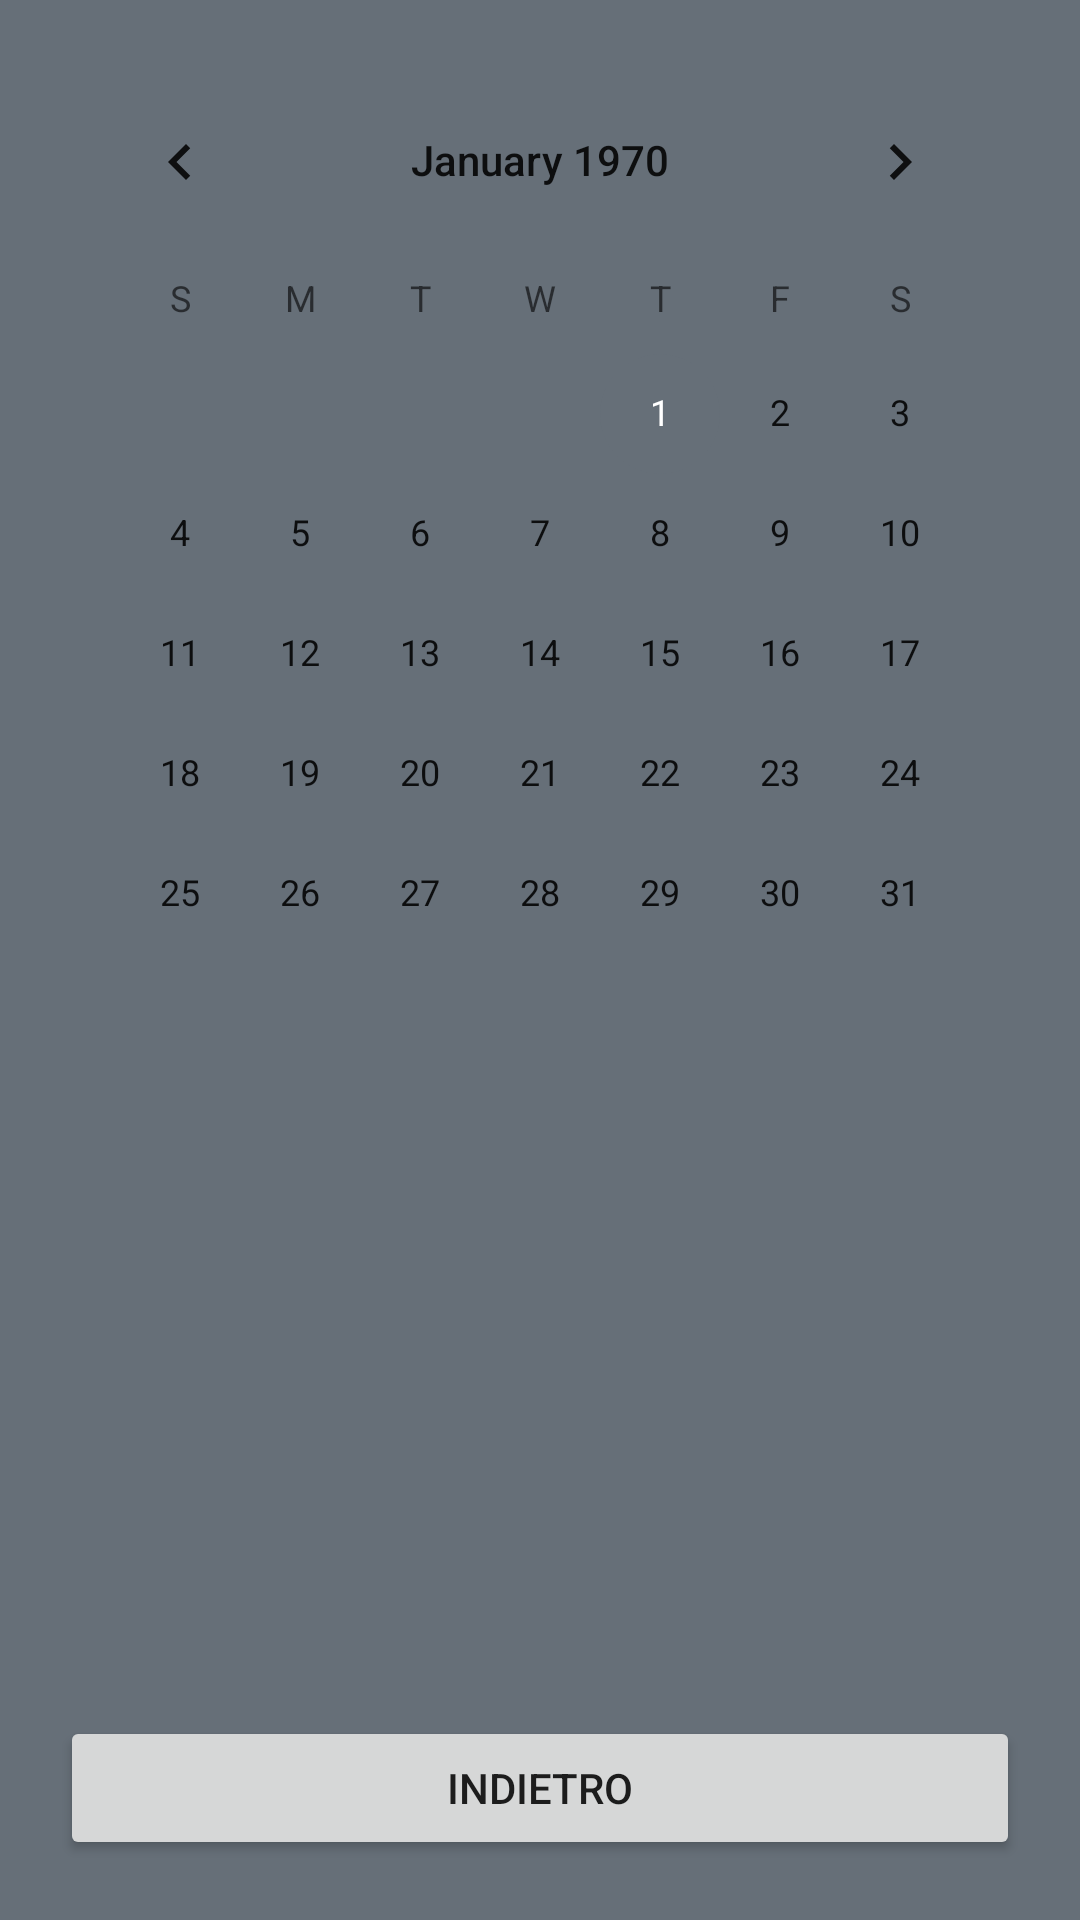

Android layout source for this screen:
<!-- AndroidManifest.xml: application theme AppTheme -->
<!-- res/layout/activity_next.xml -->
<?xml version="1.0" encoding="utf-8"?>
<RelativeLayout
    xmlns:android="http://schemas.android.com/apk/res/android"
    xmlns:tools="http://schemas.android.com/tools"
    android:layout_width="match_parent"
    android:layout_height="match_parent"
    android:orientation="vertical"
    tools:context=".trash.NextActivity"
    android:padding="20dp"
    android:background="@color/c2">

    <CalendarView
        android:outlineAmbientShadowColor="@color/c2"
        android:outlineSpotShadowColor="@color/colorPrimary"
        android:layout_width="match_parent"
        android:layout_height="wrap_content">
    </CalendarView>

    <Button
        android:id="@+id/back"
        android:layout_width="match_parent"
        android:layout_height="wrap_content"
        android:layout_alignParentBottom="true"
        android:text="Indietro"/>
</RelativeLayout>
<!-- resources referenced by this layout -->
<resources>
  <color name="c2">#666f78</color>
  <color name="colorPrimary">#65c69d</color>
  <style name="AppTheme" parent="Theme.AppCompat.Light.NoActionBar">
          
          <item name="colorPrimary">@color/azzurro</item>
          <item name="colorPrimaryDark">@color/colorPrimaryDark</item>
          <item name="colorAccent">@color/colorAccent</item>
  
      </style>
  <color name="azzurro">#07a4f3</color>
  <color name="colorPrimaryDark">#fdd017</color>
  <color name="colorAccent">#666f78</color>
</resources>
